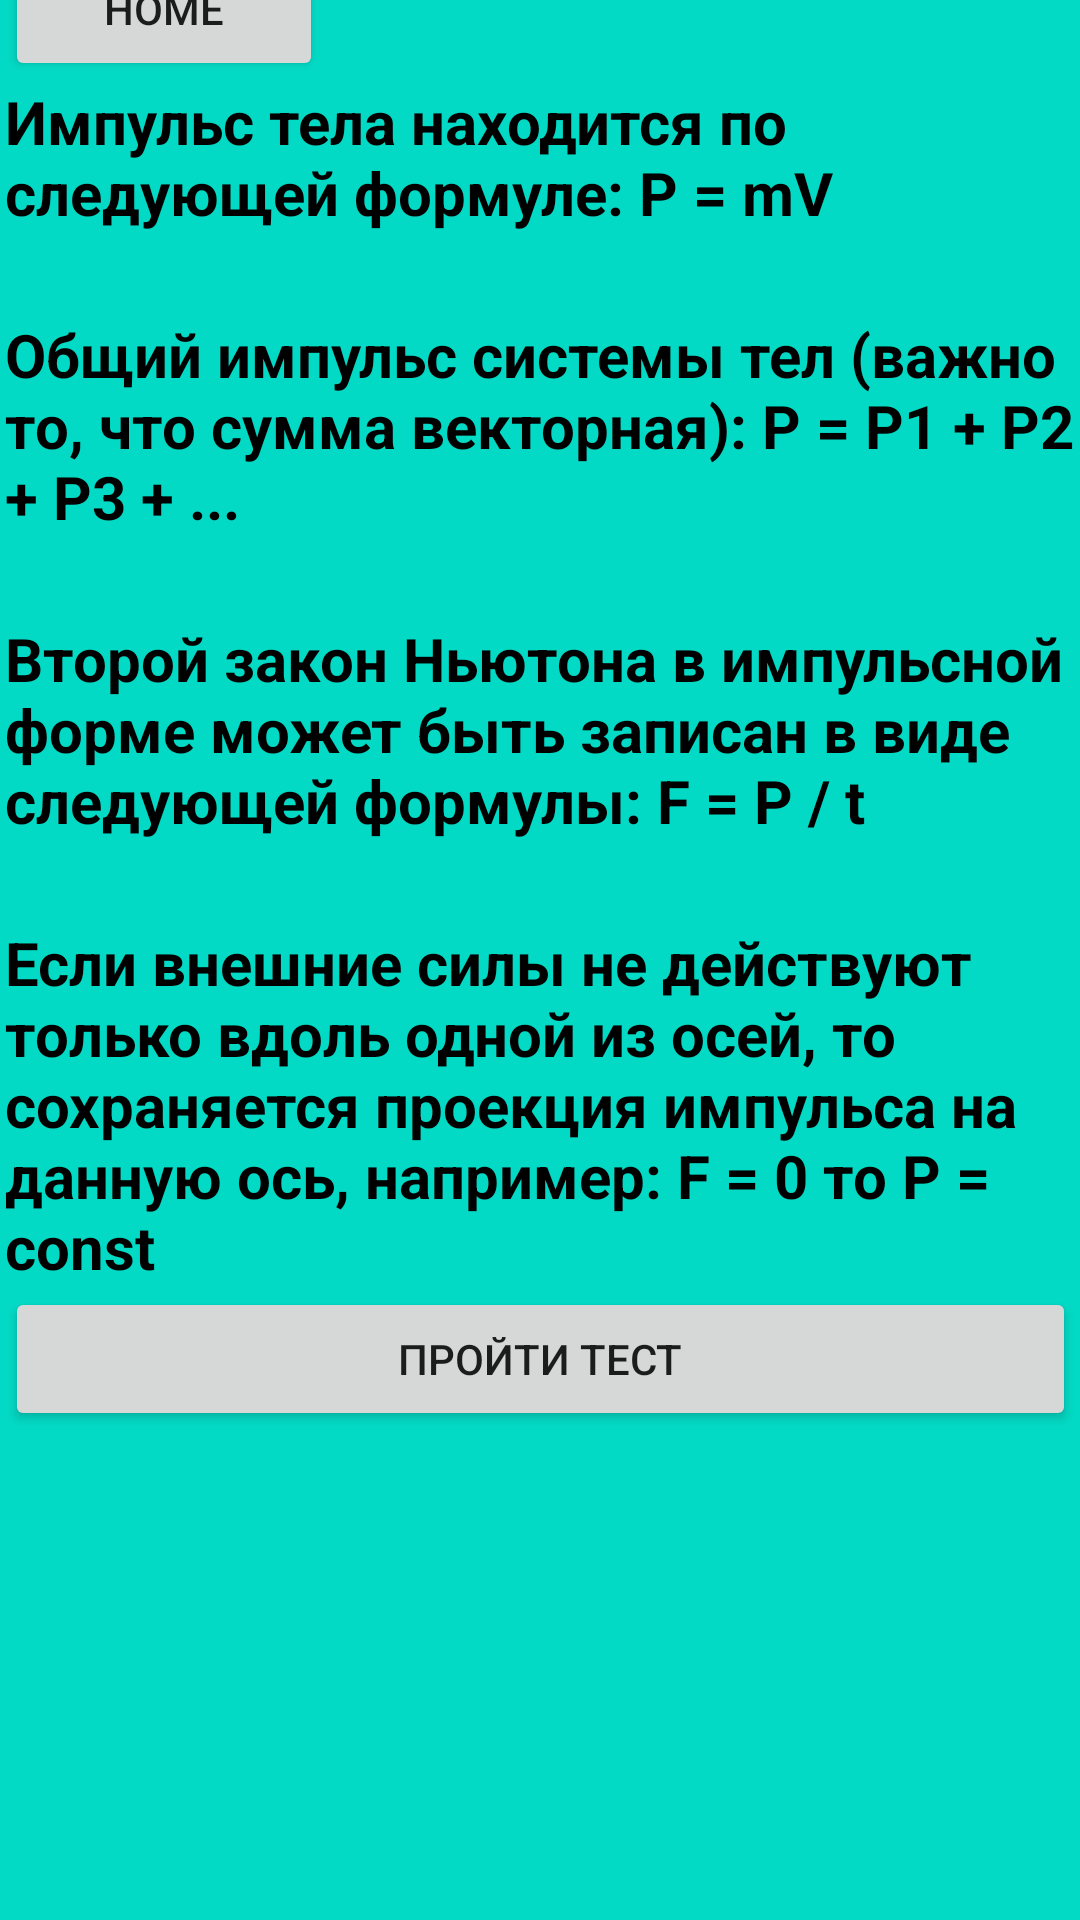

Here is an Android app screen rendered from its layout file. Give the layout XML and the strings, colors and styles it references.
<!-- AndroidManifest.xml: application theme Theme.ThePysics3 -->
<!-- res/layout/impuls.xml -->
<?xml version="1.0" encoding="utf-8"?>
<androidx.constraintlayout.widget.ConstraintLayout android:layout_width="match_parent"
    android:layout_height="match_parent"
    xmlns:app="http://schemas.android.com/apk/res-auto"
    android:background="@color/teal_200"
    xmlns:android="http://schemas.android.com/apk/res/android">

    <ScrollView
        android:layout_width="357dp"
        android:layout_height="683dp"
        android:layout_marginStart="1dp"
        android:layout_marginTop="1dp"
        android:layout_marginEnd="1dp"
        android:layout_marginBottom="1dp"
        app:layout_constraintBottom_toBottomOf="parent"
        app:layout_constraintEnd_toEndOf="parent"
        app:layout_constraintStart_toStartOf="parent"
        app:layout_constraintTop_toTopOf="parent">

        <LinearLayout
            android:layout_width="match_parent"
            android:layout_height="wrap_content"
            android:orientation="vertical" >
                <Button
                    android:id="@+id/home"
                    android:layout_width="106dp"
                    android:layout_height="wrap_content"
                    android:text="HOME" />

                    <TextView
                        android:layout_width="match_parent"
                        android:layout_height="wrap_content"
                        android:text="Импульс тела находится по следующей формуле: P = mV"
                        android:textColor="@color/black"
                        android:textSize="20dp"
                        android:textStyle="bold" />

                    <TextView
                        android:layout_width="match_parent"
                        android:layout_height="wrap_content"
                        android:text=""
                        android:textSize="20dp"
                        android:textStyle="bold" />

                    <TextView
                        android:layout_width="match_parent"
                        android:layout_height="wrap_content"
                        android:text="Общий импульс системы тел (важно то, что сумма векторная): P = P1 + P2 + P3 + ..."
                        android:textColor="@color/black"
                        android:textSize="20dp"
                        android:textStyle="bold" />

                    <TextView
                        android:layout_width="match_parent"
                        android:layout_height="wrap_content"
                        android:text=""
                        android:textSize="20dp"
                        android:textStyle="bold" />

                    <TextView
                        android:layout_width="match_parent"
                        android:layout_height="wrap_content"
                        android:text="Второй закон Ньютона в импульсной форме может быть записан в виде следующей формулы: F = P / t"
                        android:textColor="@color/black"
                        android:textSize="20dp"
                        android:textStyle="bold" />

                    <TextView
                        android:layout_width="match_parent"
                        android:layout_height="wrap_content"
                        android:text=""
                        android:textSize="20dp"
                        android:textStyle="bold" />

                    <TextView
                        android:layout_width="match_parent"
                        android:layout_height="wrap_content"
                        android:text="Если внешние силы не действуют только вдоль одной из осей, то сохраняется проекция импульса на данную ось, например: F = 0 то P = const"
                        android:textColor="@color/black"
                        android:textSize="20dp"
                        android:textStyle="bold" />
                    <Button
                        android:id="@+id/testimp"
                        android:layout_width="match_parent"
                        android:layout_height="wrap_content"
                        android:text="ПРОЙТИ ТЕСТ" />
        </LinearLayout>
    </ScrollView>
</androidx.constraintlayout.widget.ConstraintLayout>
<!-- resources referenced by this layout -->
<resources>
  <style name="Theme.ThePysics3" parent="Theme.MaterialComponents.DayNight.DarkActionBar">
          
          <item name="colorPrimary">@color/purple_500</item>
          <item name="colorPrimaryVariant">@color/purple_700</item>
          <item name="colorOnPrimary">@color/white</item>
          
          <item name="colorSecondary">@color/teal_200</item>
          <item name="colorSecondaryVariant">@color/teal_700</item>
          <item name="colorOnSecondary">@color/black</item>
          
          <item name="android:statusBarColor">?attr/colorPrimaryVariant</item>
          
      </style>
  <!-- not gathered from this repository: default colours our renderer supplied (Android Studio template values) -->
  <color name="purple_500">#FF6200EE</color>
  <color name="purple_700">#FF3700B3</color>
  <color name="teal_200">#FF03DAC5</color>
  <color name="teal_700">#FF018786</color>
  <color name="black">#FF000000</color>
  <color name="white">#FFFFFFFF</color>
</resources>
